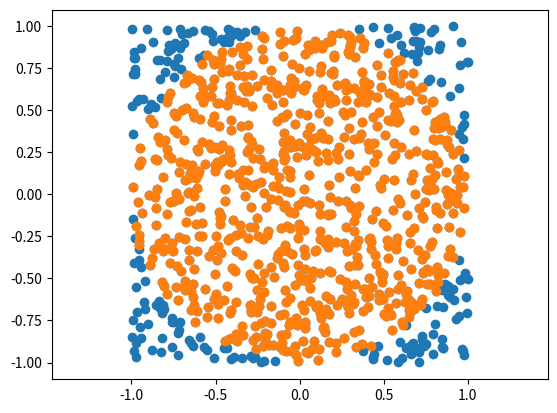

Write the Python code that produced this figure.
import random
import matplotlib.pyplot as plt
import numpy as np


def generate_random_point_in_square(length):
    """
    Generate a random point in a square of a given side length centered around the origin with the sides aligned with x- and y-axis.
    """
    return tuple([length*random.uniform(-0.5, 0.5), length*random.uniform(-0.5, 0.5)])


def distance(p1, p2):
    """
    Measures the Euclidean distance between the points p1 and p2 in 2D.
    """
    a = np.array(p1)
    b = np.array(p2)
    d = np.linalg.norm(b-a)
    return d


def point_in_circle(p, center=None, radius=None):
    """
    Checks if the provided point p lies in a circle of a given radius around the provided center.
    """
    p = np.array(p)
    center = np.array(center)
    d = np.linalg.norm(p - center)
    if d < radius:
        return True
    else:
        return False


# TODO: generate a list of 1000 random points in a square of side length 2.0 using generate_random_point_in_square and list comprehension
N = 1000
full_list_of_points = [generate_random_point_in_square(2) for _ in range(N)]

# TODO: generate a list of those points in full_list_of_points that are within a radius of 1.0 of the origin (again using list comprehension)
filtered_list_of_points = [point for point in full_list_of_points if point_in_circle(point, (0, 0), 1.0)]

# TODO: print the ratio of the number of points in filtered_list_of_points to the total number of generated points
N_filtered = len(filtered_list_of_points)
ratio = N_filtered/N
print("ratio", ratio)

# TODO: Generate separate lists of the x- and y-values of full_list_of_points and filtered_list_of_points
x_values_full = np.array(full_list_of_points)[:, 0]
y_values_full = np.array(full_list_of_points)[:, 1]

x_values_filtered = np.array(filtered_list_of_points)[:, 0]
y_values_filtered = np.array(filtered_list_of_points)[:, 1]

plt.scatter(x_values_full, y_values_full)
plt.scatter(x_values_filtered, y_values_filtered)
plt.axis('equal')
plt.savefig('pi_montecarlo_plot.png')
plt.show()
